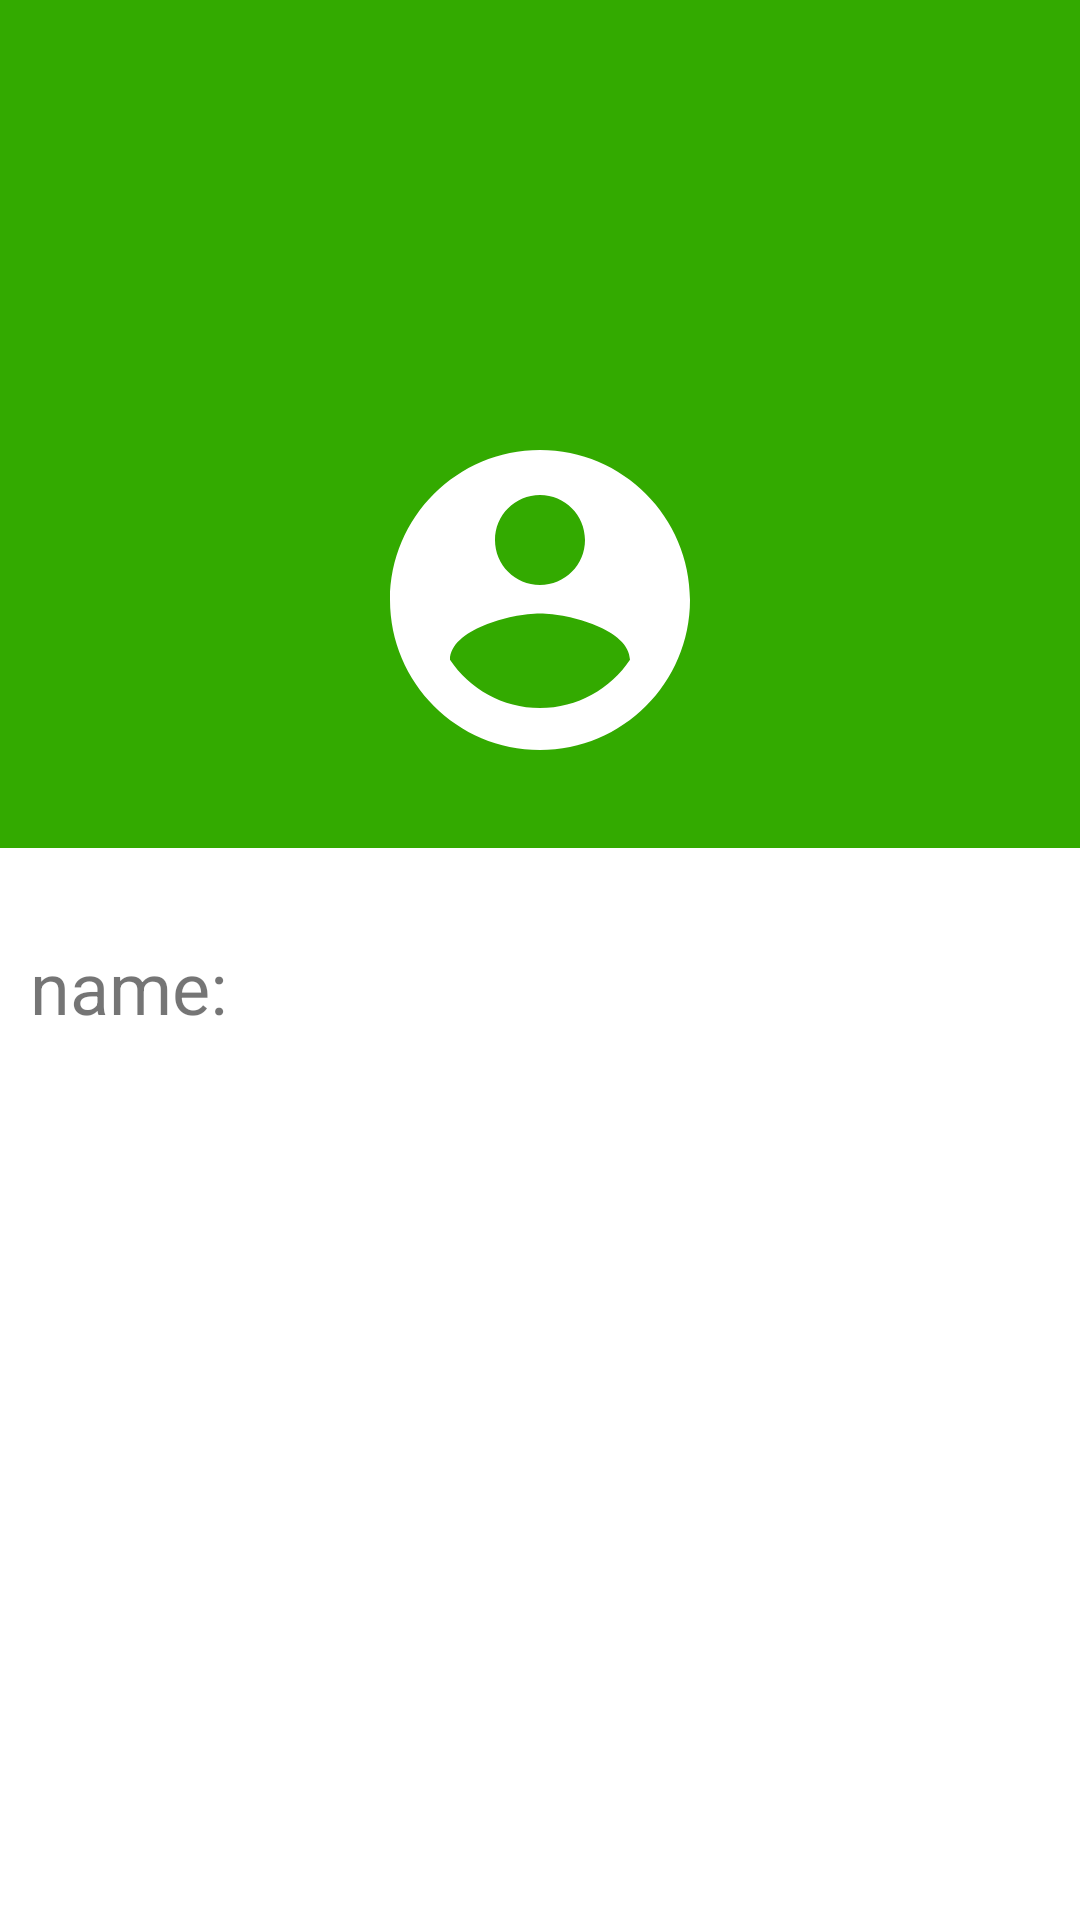

Android layout source for this screen:
<!-- AndroidManifest.xml: application theme AppTheme -->
<!-- res/layout/activity_user.xml -->
<?xml version="1.0" encoding="utf-8"?>
<LinearLayout xmlns:android="http://schemas.android.com/apk/res/android"
    android:orientation="vertical"
    android:layout_width="match_parent"
    android:layout_height="match_parent"
    android:background="#ffffff">

    <RelativeLayout
        android:layout_width="match_parent"
        android:layout_height="wrap_content"
        android:background="@color/colorPrimary"
        android:layout_weight="1">
        <ImageView
            android:layout_width="100dp"
            android:layout_height="100dp"
            android:layout_centerHorizontal="true"
            android:layout_marginTop="150dp"
            android:id="@+id/imageView_change"
            android:contentDescription="change your avatar"
            android:src="@drawable/ic_user"/>
    </RelativeLayout>

    <LinearLayout
        android:layout_width="match_parent"
        android:layout_height="wrap_content"
        android:layout_marginTop="30dp"
        android:orientation="horizontal"
        android:layout_weight="9">
        <TextView
            android:layout_width="wrap_content"
            android:layout_height="wrap_content"
            android:layout_marginLeft="10dp"
            android:textSize="24dp"
            android:text="name: "/>
        <EditText
            android:layout_width="match_parent"
            android:layout_height="wrap_content"
            android:layout_marginRight="10dp"
            android:background="@android:color/background_light"
            android:paddingLeft="10dp"
            android:textSize="24dp"
            android:maxLines="1"
            android:paddingRight="10dp"
            android:id="@+id/editText_change_name"
            android:textCursorDrawable="@null"/>
    </LinearLayout>
</LinearLayout>
<!-- resources referenced by this layout -->
<resources>
  <color name="colorPrimary">#33AA00</color>
  <!-- drawable ic_user (drawable) -->
  <vector android:height="24dp" android:viewportHeight="1024.0"
      android:viewportWidth="1024.0" android:width="24dp" xmlns:android="http://schemas.android.com/apk/res/android">
      <path android:fillColor="#ffffff" android:pathData="M512,0C229.4,0 0,229.4 0,512s229.4,512 512,512 512,-229.4 512,-512S794.6,0 512,0M512,153.6c85,0 153.6,68.6 153.6,153.6 0,85 -68.6,153.6 -153.6,153.6 -85,0 -153.6,-68.6 -153.6,-153.6C358.4,222.2 427,153.6 512,153.6M512,880.6c-128,0 -241.2,-65.5 -307.2,-164.8 1.5,-101.9 204.8,-157.7 307.2,-157.7 101.9,0 305.7,55.8 307.2,157.7C753.2,815.1 640,880.6 512,880.6"/>
  </vector>
  <style name="AppTheme" parent="Theme.AppCompat.Light.DarkActionBar">
          
          <item name="colorPrimary">#559900</item>
          <item name="colorPrimaryDark">#339900</item>
          <item name="colorAccent">@color/colorAccent</item>
          <item name="android:actionMenuTextAppearance">@style/MenuTextStyle</item>
      </style>
  <color name="colorAccent">#FF4081</color>
  <style name="MenuTextStyle">
          <item name="android:textSize">24sp</item>
      </style>
</resources>
